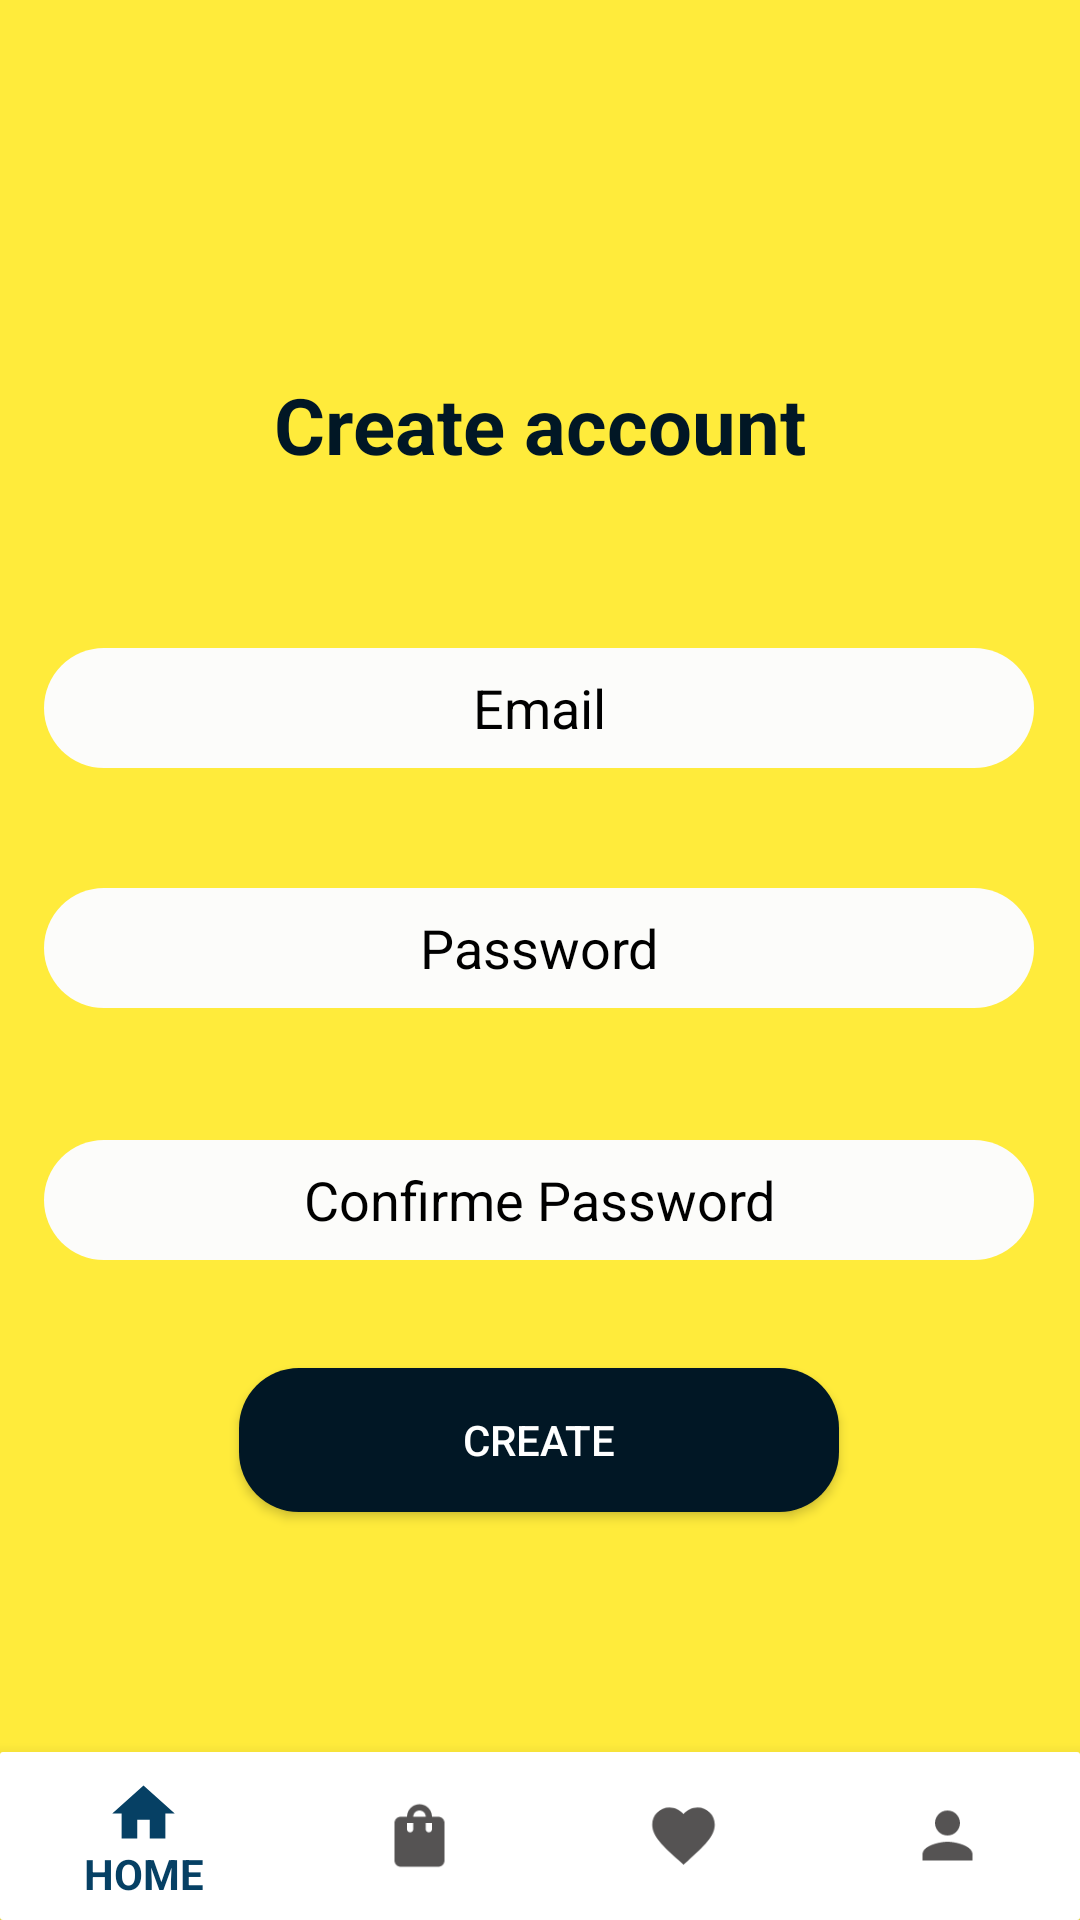

Here is an Android app screen rendered from its layout file. Give the layout XML and the strings, colors and styles it references.
<!-- AndroidManifest.xml: application theme Theme.Headphones -->
<!-- res/layout/activity_user.xml -->
<?xml version="1.0" encoding="utf-8"?>
<androidx.constraintlayout.widget.ConstraintLayout xmlns:android="http://schemas.android.com/apk/res/android"
    xmlns:app="http://schemas.android.com/apk/res-auto"
    xmlns:tools="http://schemas.android.com/tools"
    android:layout_width="match_parent"
    android:background="#FFEB3B"
    android:layout_height="match_parent"
    tools:context=".UserActivity">

    <androidx.constraintlayout.widget.ConstraintLayout
        android:layout_width="match_parent"
        android:layout_height="match_parent"
        app:layout_constraintEnd_toEndOf="parent"
        app:layout_constraintStart_toStartOf="parent"
        app:layout_constraintTop_toTopOf="parent">

        <TextView
            android:layout_width="match_parent"
            android:layout_height="wrap_content"
            android:layout_marginTop="124dp"
            android:gravity="center"
            android:text="Create account"
            android:textColor="#011725"
            android:textSize="26dp"
            android:textStyle="bold"
            app:layout_constraintEnd_toEndOf="parent"
            app:layout_constraintHorizontal_bias="0.0"
            app:layout_constraintStart_toStartOf="parent"
            app:layout_constraintTop_toTopOf="parent" />

        <EditText
            android:id="@+id/editText"
            android:layout_width="330dp"
            android:layout_height="40dp"
            android:layout_marginTop="216dp"
            android:background="@drawable/backedit"
            android:gravity="center"
            android:hint="Email"
            android:inputType="textEmailAddress"
            android:textColor="@color/black"
            android:textColorHint="@color/black"
            app:layout_constraintEnd_toEndOf="parent"
            app:layout_constraintHorizontal_bias="0.493"
            app:layout_constraintStart_toStartOf="parent"
            app:layout_constraintTop_toTopOf="parent" />

        <EditText
            android:layout_width="330dp"
            android:layout_height="40dp"
            android:layout_marginTop="380dp"
            android:background="@drawable/backedit"
            android:gravity="center"
            android:hint="Confirme Password"
            android:inputType="textPassword"
            android:textColor="@color/black"
            android:textColorHint="@color/black"
            app:layout_constraintEnd_toEndOf="parent"
            app:layout_constraintHorizontal_bias="0.493"
            app:layout_constraintStart_toStartOf="parent"
            app:layout_constraintTop_toTopOf="parent" />

        <EditText
            android:layout_width="330dp"
            android:layout_height="40dp"
            android:layout_marginTop="296dp"
            android:background="@drawable/backedit"
            android:gravity="center"
            android:hint="Password"
            android:inputType="textPassword"
            android:textColor="@color/black"
            android:textColorHint="@color/black"
            app:layout_constraintEnd_toEndOf="parent"
            app:layout_constraintHorizontal_bias="0.493"
            app:layout_constraintStart_toStartOf="parent"
            app:layout_constraintTop_toTopOf="parent" />

        <Button
            android:layout_width="200dp"
            android:layout_height="wrap_content"
            android:background="@drawable/back_button2"
            android:text="Create"
            android:textColor="@color/white"
            app:layout_constraintBottom_toBottomOf="parent"
            app:layout_constraintEnd_toEndOf="parent"
            app:layout_constraintHorizontal_bias="0.497"
            app:layout_constraintStart_toStartOf="parent"
            app:layout_constraintTop_toTopOf="parent"
            app:layout_constraintVertical_bias="0.77" />


    </androidx.constraintlayout.widget.ConstraintLayout>

    <com.google.android.material.bottomnavigation.BottomNavigationView
        android:id="@+id/bottomNavigationView"
        android:layout_width="match_parent"
        android:layout_height="wrap_content"
        android:layout_alignParentBottom="true"
        android:background="@drawable/bottom_background"
        app:itemIconSize="25dp"
        app:itemIconTint="@drawable/item_selector"
        app:itemTextColor="@drawable/item_selector"
        app:itemRippleColor="@android:color/transparent"
        app:layout_constraintBottom_toBottomOf="parent"
        app:layout_constraintEnd_toEndOf="parent"
        app:layout_constraintStart_toStartOf="parent"
        app:menu="@menu/bottom_menu"
        tools:ignore="MissingConstraints" />


</androidx.constraintlayout.widget.ConstraintLayout>
<!-- resources referenced by this layout -->
<resources>
  <!-- drawable back_button2 (drawable) -->
  <?xml version="1.0" encoding="utf-8"?>
  <shape android:shape="rectangle" xmlns:android="http://schemas.android.com/apk/res/android">
      <solid android:color="#011725"/>
      <corners android:radius="20dp"/>
  </shape>
  <!-- drawable backedit (drawable) -->
  <?xml version="1.0" encoding="utf-8"?>
  <shape android:shape="rectangle" xmlns:android="http://schemas.android.com/apk/res/android">
      <solid android:color="#FCFCFA"/>
      <corners android:radius="20dp"/>
  </shape>
  <!-- drawable bottom_background (drawable) -->
  <?xml version="1.0" encoding="utf-8"?>
  <shape xmlns:android="http://schemas.android.com/apk/res/android"
      android:shape="rectangle">
  
      <solid
          android:color="@color/white"/>
      <corners
          android:radius="1dp"/>
  
  </shape>
  <!-- drawable item_selector (drawable) -->
  <?xml version="1.0" encoding="utf-8"?>
  <selector xmlns:android="http://schemas.android.com/apk/res/android">
  
      <item
          android:state_selected="true"
          android:color="#FD043E63"/>
      <item
          android:state_selected="false"
          android:color="#555353"/>
  
  </selector>
  <style name="Theme.Headphones" parent="Base.Theme.Headphones" />
  <style name="Base.Theme.Headphones" parent="Theme.AppCompat.DayNight.NoActionBar">
          
          
          <item name="android:statusBarColor">#00111F</item>
      </style>
  <!-- not gathered from this repository: default colours our renderer supplied (Android Studio template values) -->
  <color name="black">#FF000000</color>
  <color name="white">#FFFFFFFF</color>
</resources>
